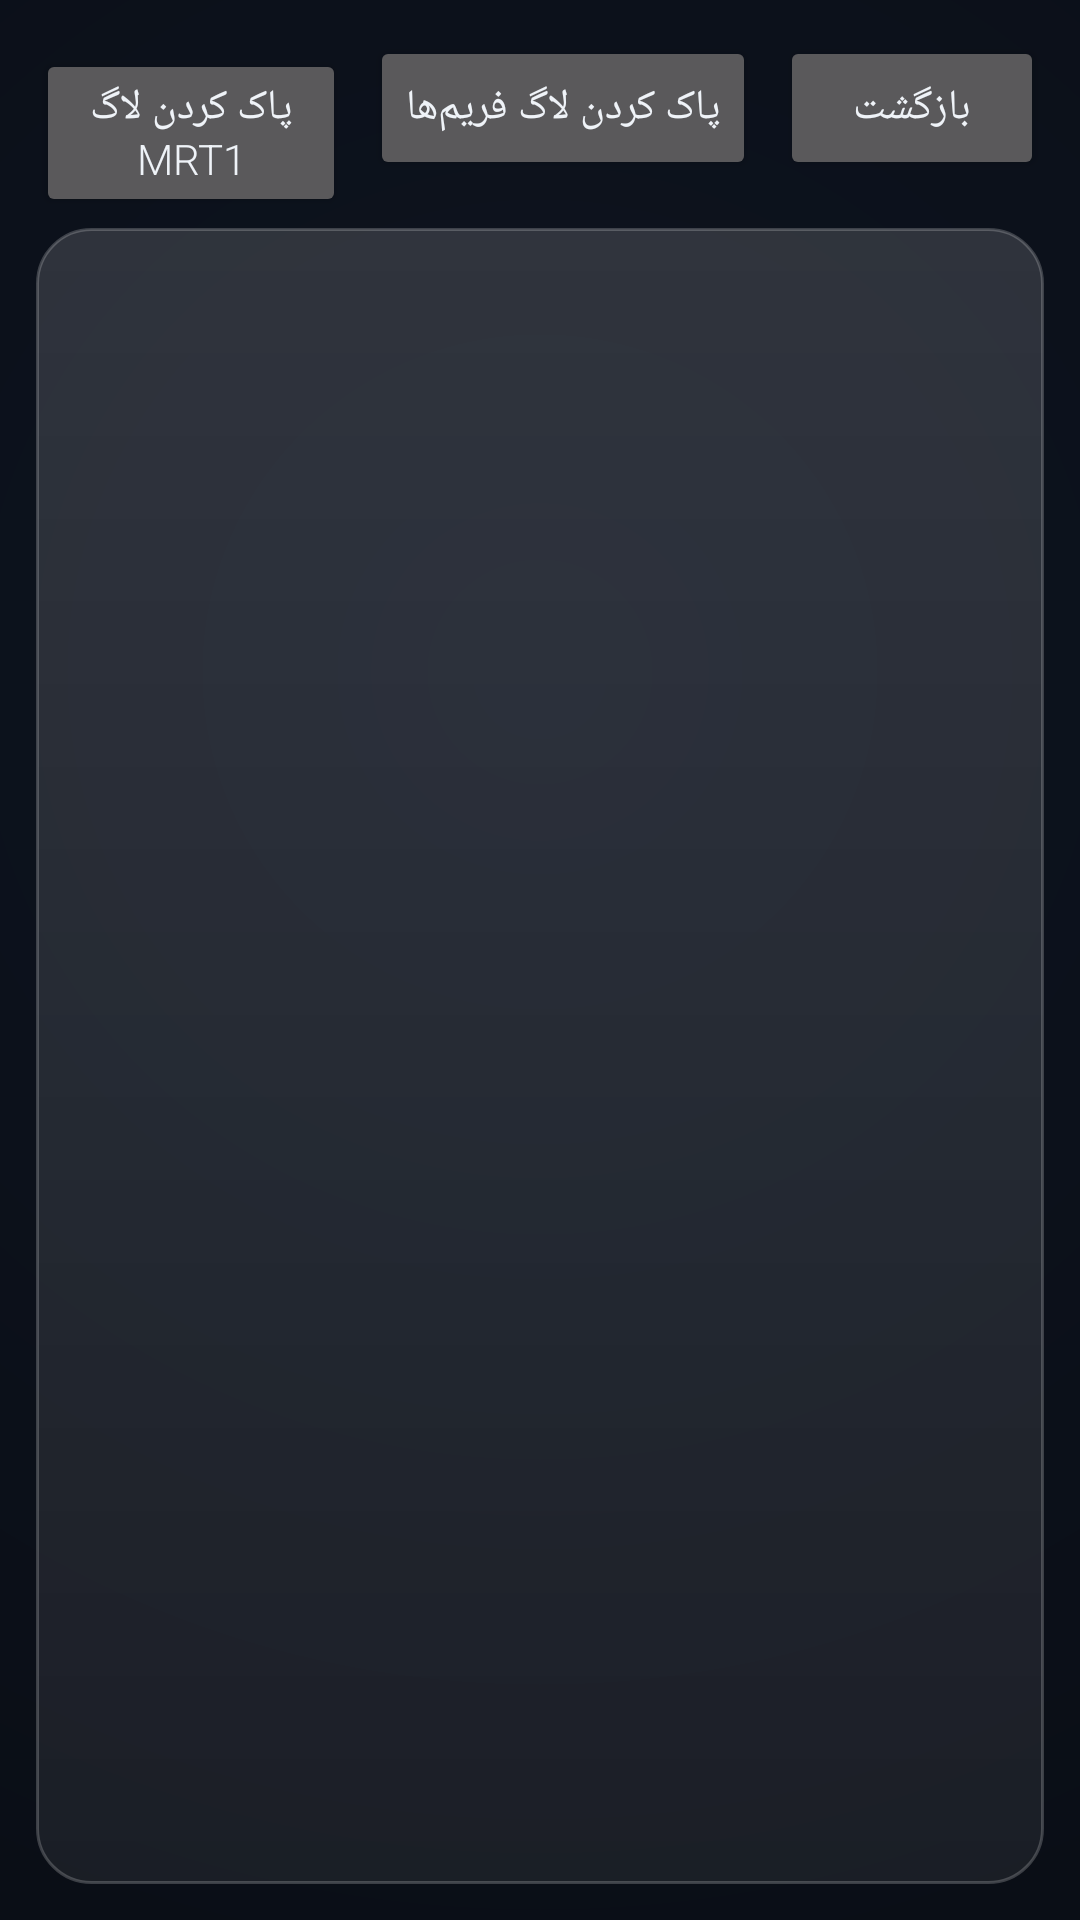

Android layout source for this screen:
<!-- AndroidManifest.xml: application theme Theme.MRT -->
<!-- res/layout/activity_diagnostics.xml -->
<?xml version="1.0" encoding="utf-8"?>
<LinearLayout xmlns:android="http://schemas.android.com/apk/res/android"
    android:layout_width="match_parent" android:layout_height="match_parent"
    android:orientation="vertical" android:padding="12dp">
    <LinearLayout android:layout_width="match_parent" android:layout_height="wrap_content"
        android:orientation="horizontal" android:layoutDirection="rtl">
        <Button android:id="@+id/btnBack" android:text="@string/back"
            android:layout_width="wrap_content" android:layout_height="wrap_content"/>
        <Button android:id="@+id/btnClearFrames" android:text="@string/s_can_clear_frames"
            android:layout_width="wrap_content" android:layout_height="wrap_content" android:layout_marginStart="8dp"/>
        <Button android:id="@+id/btnClearLog" android:text="@string/s_clear_log"
            android:layout_width="wrap_content" android:layout_height="wrap_content" android:layout_marginStart="8dp"/>
    </LinearLayout>
    <ScrollView android:layout_width="match_parent" android:layout_height="0dp" android:layout_weight="1"
        android:layout_marginTop="8dp" android:background="@drawable/glass">
        <TextView android:id="@+id/tvDiag" android:padding="16dp" android:textColor="@color/text"
            android:typeface="monospace" android:textSize="12sp" android:textIsSelectable="true"
            android:layout_width="match_parent" android:layout_height="wrap_content"/>
    </ScrollView>
</LinearLayout>
<!-- resources referenced by this layout -->
<resources>
  <color name="text">#FFEFF3F8</color>
  <!-- drawable glass (drawable) -->
  <?xml version="1.0" encoding="utf-8"?>
  <shape xmlns:android="http://schemas.android.com/apk/res/android"
      android:shape="rectangle">
      <gradient
          android:angle="90"
          android:startColor="#10FFFFFF"
          android:endColor="#24FFFFFF"/>
      <stroke
          android:width="1dp"
          android:color="@color/glass_stroke"/>
      <corners android:radius="18dp"/>
  </shape>
  <string name="back">بازگشت</string>
  <string name="s_can_clear_frames">پاک کردن لاگ فریم‌ها</string>
  <string name="s_clear_log">پاک کردن لاگ MRT1</string>
  <style name="Theme.MRT" parent="Theme.AppCompat.NoActionBar">
          <item name="android:windowBackground">@drawable/bg_cockpit</item>
          <item name="android:windowFullscreen">true</item>
          <item name="android:windowNoTitle">true</item>
          <item name="android:windowContentOverlay">@null</item>
          <item name="colorAccent">@color/accent</item>
          <item name="android:textColor">@color/text</item>
          <item name="android:fontFamily">sans-serif-light</item>
          <item name="android:windowLayoutInDisplayCutoutMode" tools:targetApi="o_mr1">shortEdges</item>
      </style>
  <color name="glass_stroke">#33FFFFFF</color>
  <!-- drawable bg_cockpit (drawable) -->
  <?xml version="1.0" encoding="utf-8"?>
  <shape xmlns:android="http://schemas.android.com/apk/res/android"
      android:shape="rectangle">
      <gradient
          android:type="radial"
          android:gradientRadius="900dp"
          android:centerX="0.5"
          android:centerY="0.35"
          android:startColor="@color/bg2"
          android:endColor="@color/bg"/>
  </shape>
  <color name="accent">#FF3FA9F5</color>
  <color name="bg2">#FF0E1420</color>
  <color name="bg">#FF06080C</color>
</resources>
